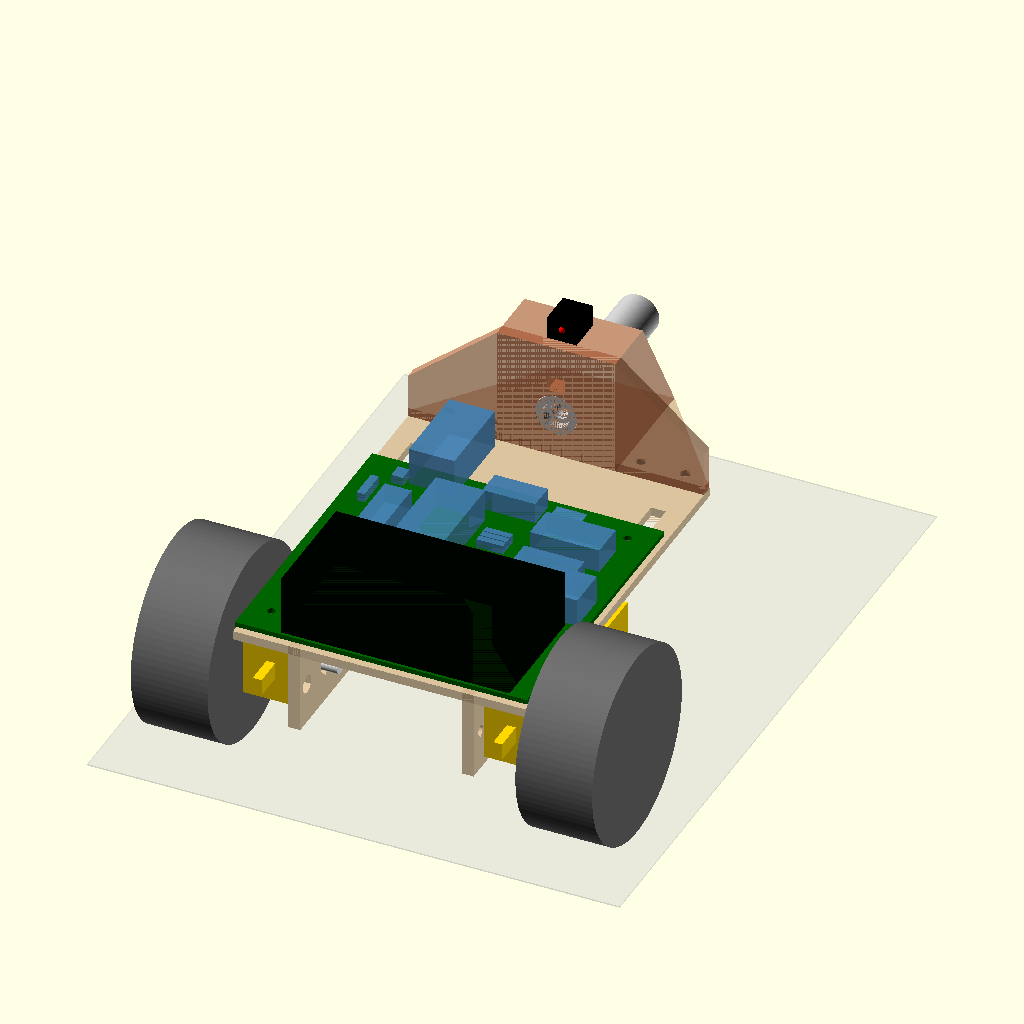
Cell 1: rendered with the file's own defaults.
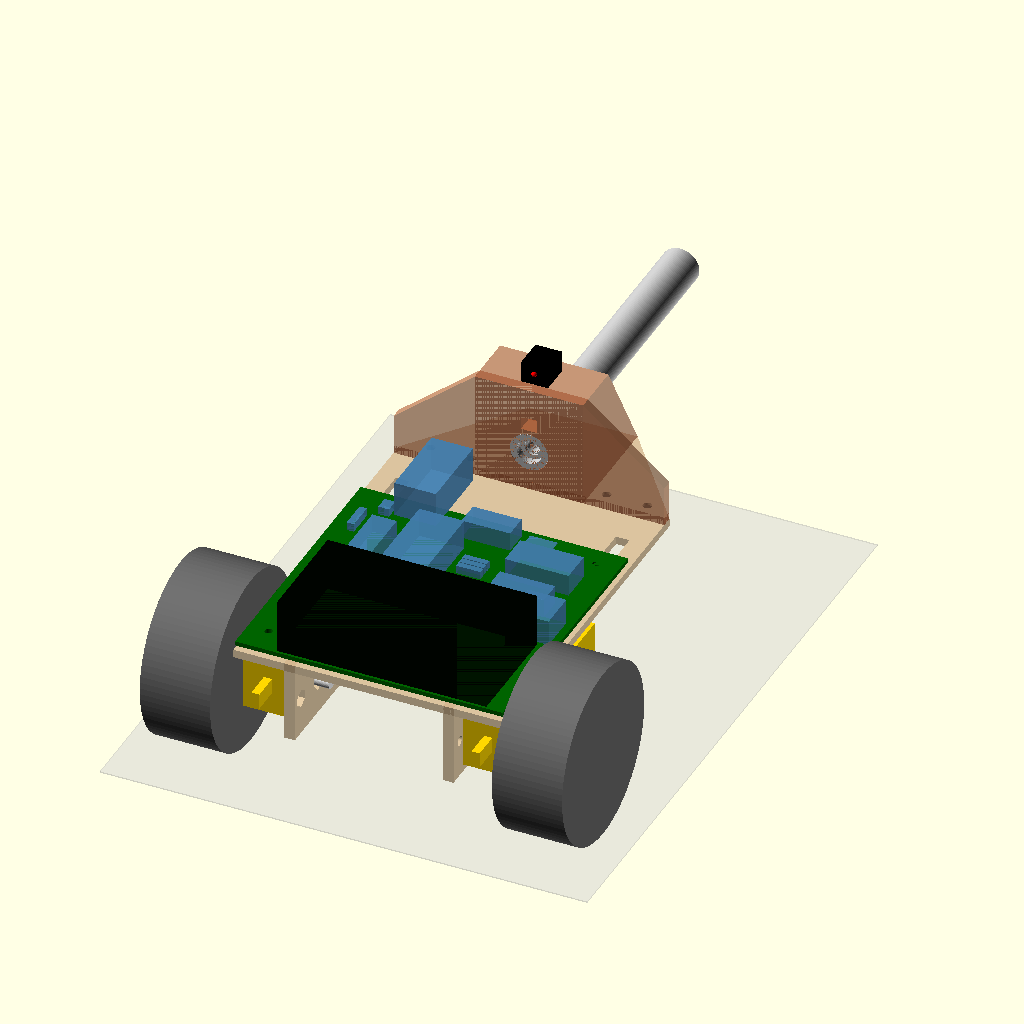
Cell 2: the same model with preview_barrel_len = 120.
All cells are drawn from the same view direction (rotation 55°, 0°, 25°, orthographic, colour scheme Cornfield), but the view is re-fitted for each cell, so position and scale can differ between cells as well as the parameter.
Source of the model, shield/vehicle/assembly_preview.scad:
// Vehicle preview: printed parts, PCB and bought parts. Not a printable part.
// Checks the extracted PCB data, the levelling math and the vehicle length.
// Coordinates: see lib/vehicle_layout.scad.

include <../lib/vehicle_layout.scad>
use <barrel.scad>
use <gun_block.scad>
use <base_plate.scad>
use <pcb_standoff.scad>

preview_barrel_len = 60;

ground_z = -base_plate_t - plate_underside_h;
axle_z = ground_z + wheel_d / 2;
muzzle_y = block_y + preview_barrel_len;

echo(block_y = block_y, caster_y = caster_y, muzzle_y = muzzle_y);

color("tan", 0.8) base_plate();

for (h = pcb_vehicle_holes) color("white") translate([h[1], h[2], 0]) pcb_standoff();
for (p = pcb_rest_points) color("white") translate([p.x, p.y, 0]) pcb_rest();
translate([0, 0, pcb_standoff_h])
    pcb_ghost(pcb_vehicle_outline, pcb_vehicle_holes, pcb_vehicle_parts, ["IR", "TSOP1", "TSOP2"]);

for (side = [0, 1]) {
    x_face = side == 0 ? plate_x0 : plate_x0 + plate_size.x;
    dir = side == 0 ? 1 : -1;
    translate([x_face + dir * tt_t / 2, axle_y, axle_z]) tt_motor_ghost();
    translate([x_face - dir * (2 + wheel_w / 2), axle_y, axle_z]) wheel_ghost();
}

translate([centre_x, caster_y, -base_plate_t - caster_spacer_h]) caster_ghost();

translate([centre_x, block_y, 0]) {
    color("sienna", 0.6) gun_block();
    color("silver") translate([0, preview_barrel_len, gun_block_barrel_z()])
        rotate([90, 0, 0]) barrel(len = preview_barrel_len);
    translate(gun_block_tsop_seat()) tsop_pair_ghost(tsop1730);
}

color("lightgray", 0.3) translate([plate_x0 - 40, -20, ground_z - 0.5])
    cube([plate_size.x + 80, plate_size.y + 60, 0.5]);
Parameter table extracted from the source (name, type, default, range or options):
preview_barrel_len: number, default 60
